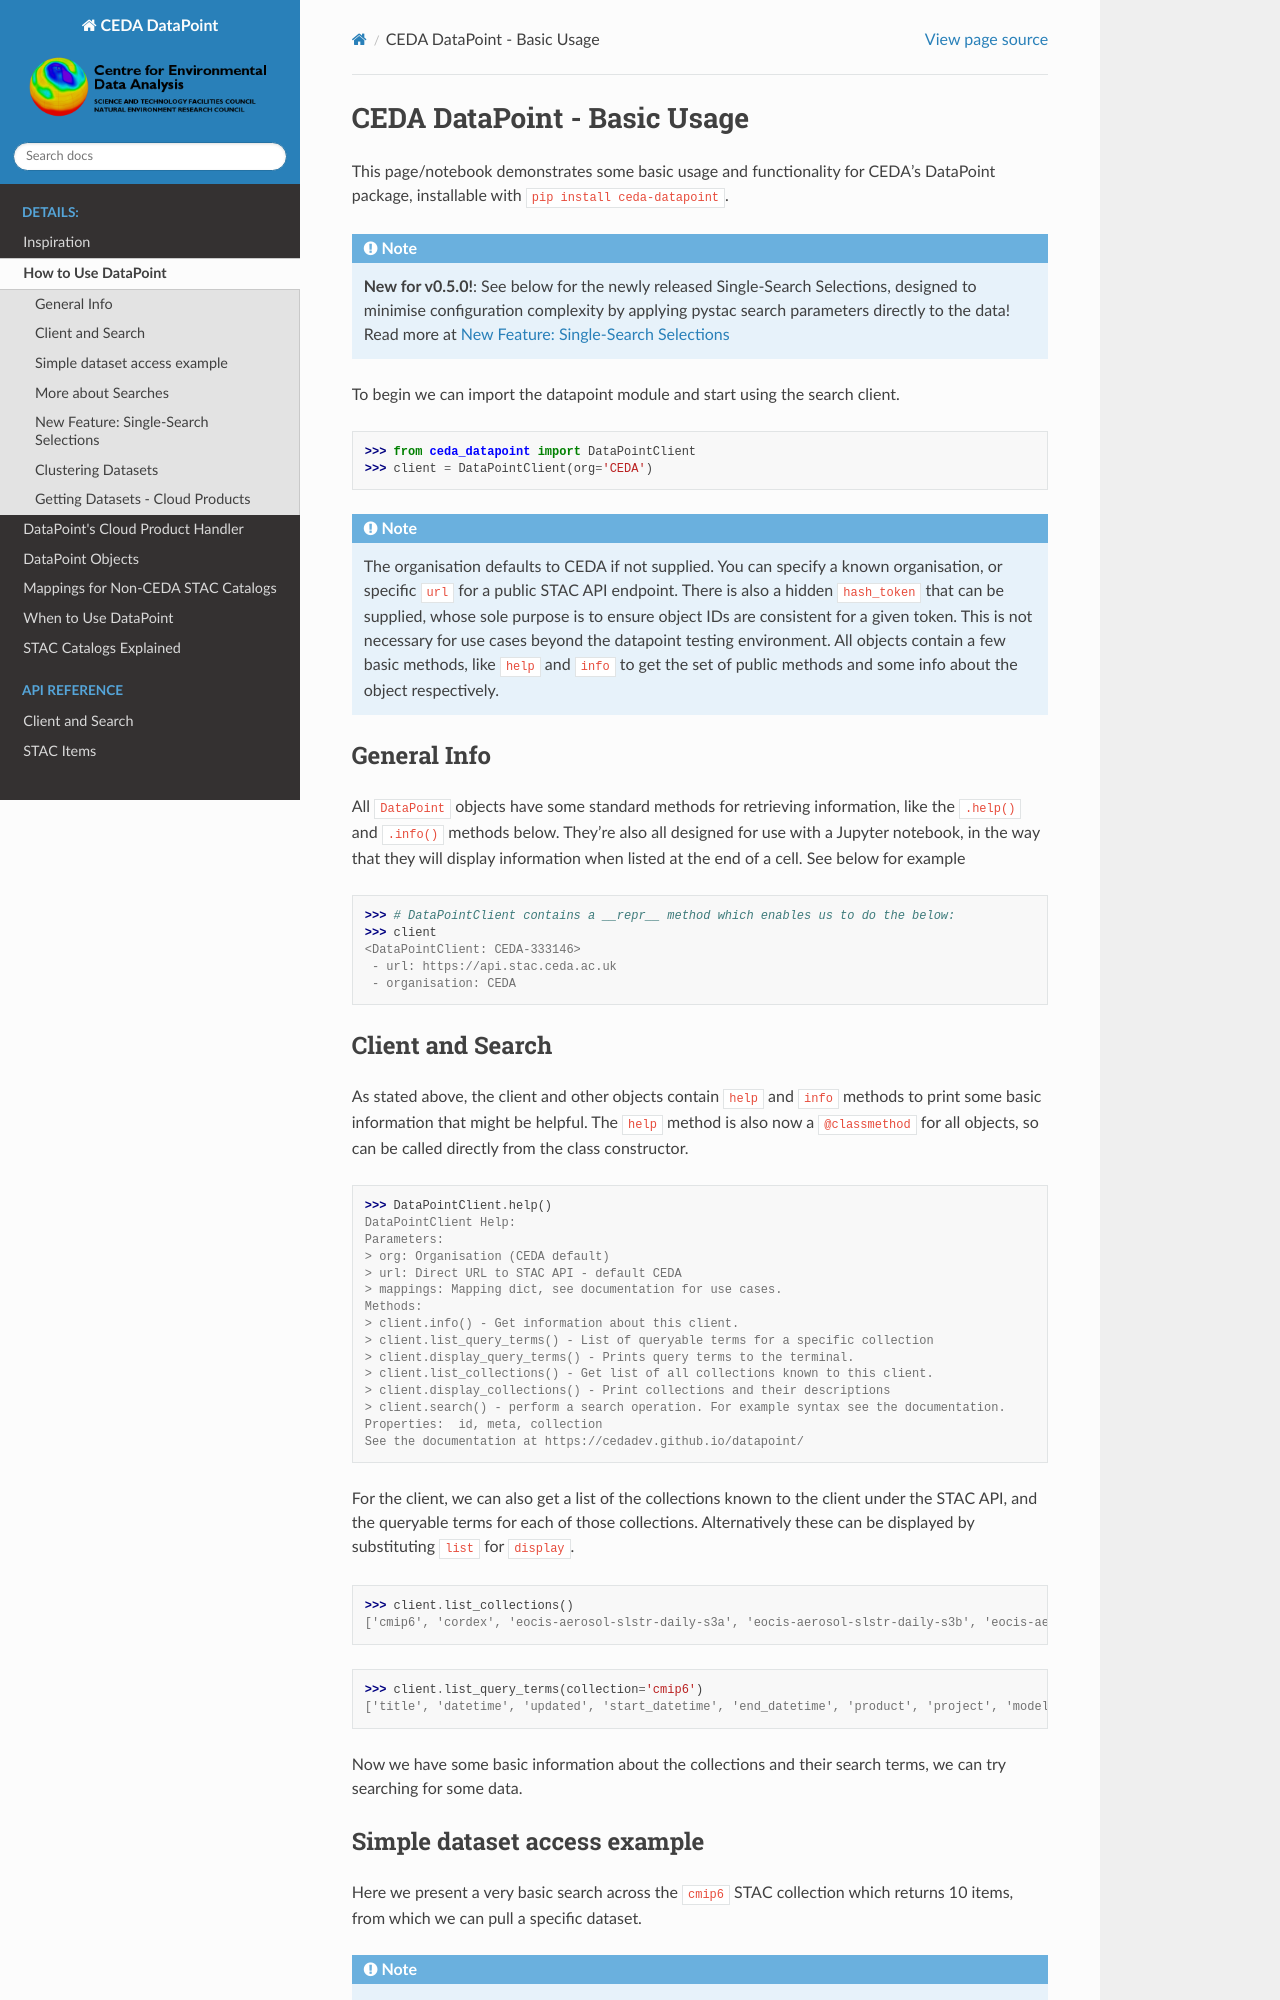

repository: cedadev/datapoint · page: usage.html · generator: sphinx

CEDA DataPoint - Basic Usage
============================

This page/notebook demonstrates some basic usage and functionality for
CEDA’s DataPoint package, installable with
``pip install ceda-datapoint``. 

.. note::

   **New for v0.5.0!**: See below for the newly released Single-Search Selections, designed to minimise configuration complexity by applying pystac search parameters directly to the data! Read more at `New Feature: Single-Search Selections`_


To begin we can import the datapoint
module and start using the search client.

.. code::

   >>> from ceda_datapoint import DataPointClient
   >>> client = DataPointClient(org='CEDA')

.. note::

   The organisation defaults to CEDA if not supplied. You can specify a known organisation, or specific ``url`` for a public STAC API endpoint. There is also a hidden ``hash_token`` that can be supplied, whose sole purpose is to ensure object IDs are consistent for a given token. This is not necessary for use cases beyond the datapoint testing environment. All objects contain a few basic methods, like ``help`` and ``info`` to get the set of public methods and
   some info about the object respectively.

General Info
------------

All ``DataPoint`` objects have some standard methods for retrieving
information, like the ``.help()`` and ``.info()`` methods below. They’re
also all designed for use with a Jupyter notebook, in the way that they
will display information when listed at the end of a cell. See below for
example

.. code::

   >>> # DataPointClient contains a __repr__ method which enables us to do the below:
   >>> client
   <DataPointClient: CEDA-333146>
    - url: https://api.stac.ceda.ac.uk
    - organisation: CEDA

Client and Search
-----------------

As stated above, the client and other objects contain ``help`` and
``info`` methods to print some basic information that might be helpful. The ``help`` method is also now a ``@classmethod`` for all objects, so can be called directly from the class constructor.


.. code::

   >>> DataPointClient.help()
   DataPointClient Help:
   Parameters:
   > org: Organisation (CEDA default)
   > url: Direct URL to STAC API - default CEDA
   > mappings: Mapping dict, see documentation for use cases.
   Methods:
   > client.info() - Get information about this client.
   > client.list_query_terms() - List of queryable terms for a specific collection
   > client.display_query_terms() - Prints query terms to the terminal.
   > client.list_collections() - Get list of all collections known to this client.
   > client.display_collections() - Print collections and their descriptions
   > client.search() - perform a search operation. For example syntax see the documentation.
   Properties:  id, meta, collection
   See the documentation at https://cedadev.github.io/datapoint/

For the client, we can also get a list of the collections known to the
client under the STAC API, and the queryable terms for each of those
collections. Alternatively these can be displayed by substituting
``list`` for ``display``.


.. code::

   >>> client.list_collections()
   ['cmip6', 'cordex', 'eocis-aerosol-slstr-daily-s3a', 'eocis-aerosol-slstr-daily-s3b', 'eocis-aerosol-slstr-monthly-s3a', 'eocis-aerosol-slstr-monthly-s3b', 'eocis-arctic-sea-ice-thickness-monthly', 'eocis-lst-s3a-day', 'eocis-lst-s3a-night', 'eocis-lst-s3b-day', 'eocis-lst-s3b-night', 'eocis-sst-cdrv3', 'land_cover', 'sentinel1', 'sentinel1_ard', 'sentinel2_ard', 'ukcp']

.. code::

   >>> client.list_query_terms(collection='cmip6')
   ['title', 'datetime', 'updated', 'start_datetime', 'end_datetime', 'product', 'project', 'model_cohort', 'realm', 'cmip6:access', 'cmip6:retracted', 'cmip6:citation_url', 'cmip6:variable_long_name', 'cmip6:variable_units', 'cmip6:cf_standard_name', 'cmip6:activity_id', 'cmip6:data_specs_version', 'cmip6:experiment_title', 'cmip6:frequency', 'cmip6:further_info_url', 'cmip6:grid', 'cmip6:grid_label', 'cmip6:institution_id', 'cmip6:mip_era', 'cmip6:source_id', 'cmip6:source_type', 'cmip6:experiment_id', 'cmip6:sub_experiment_id', 'cmip6:nominal_resolution', 'cmip6:table_id', 'cmip6:variable_id', 'cmip6:variant_label', 'created']

Now we have some basic information about the collections and their
search terms, we can try searching for some data.
